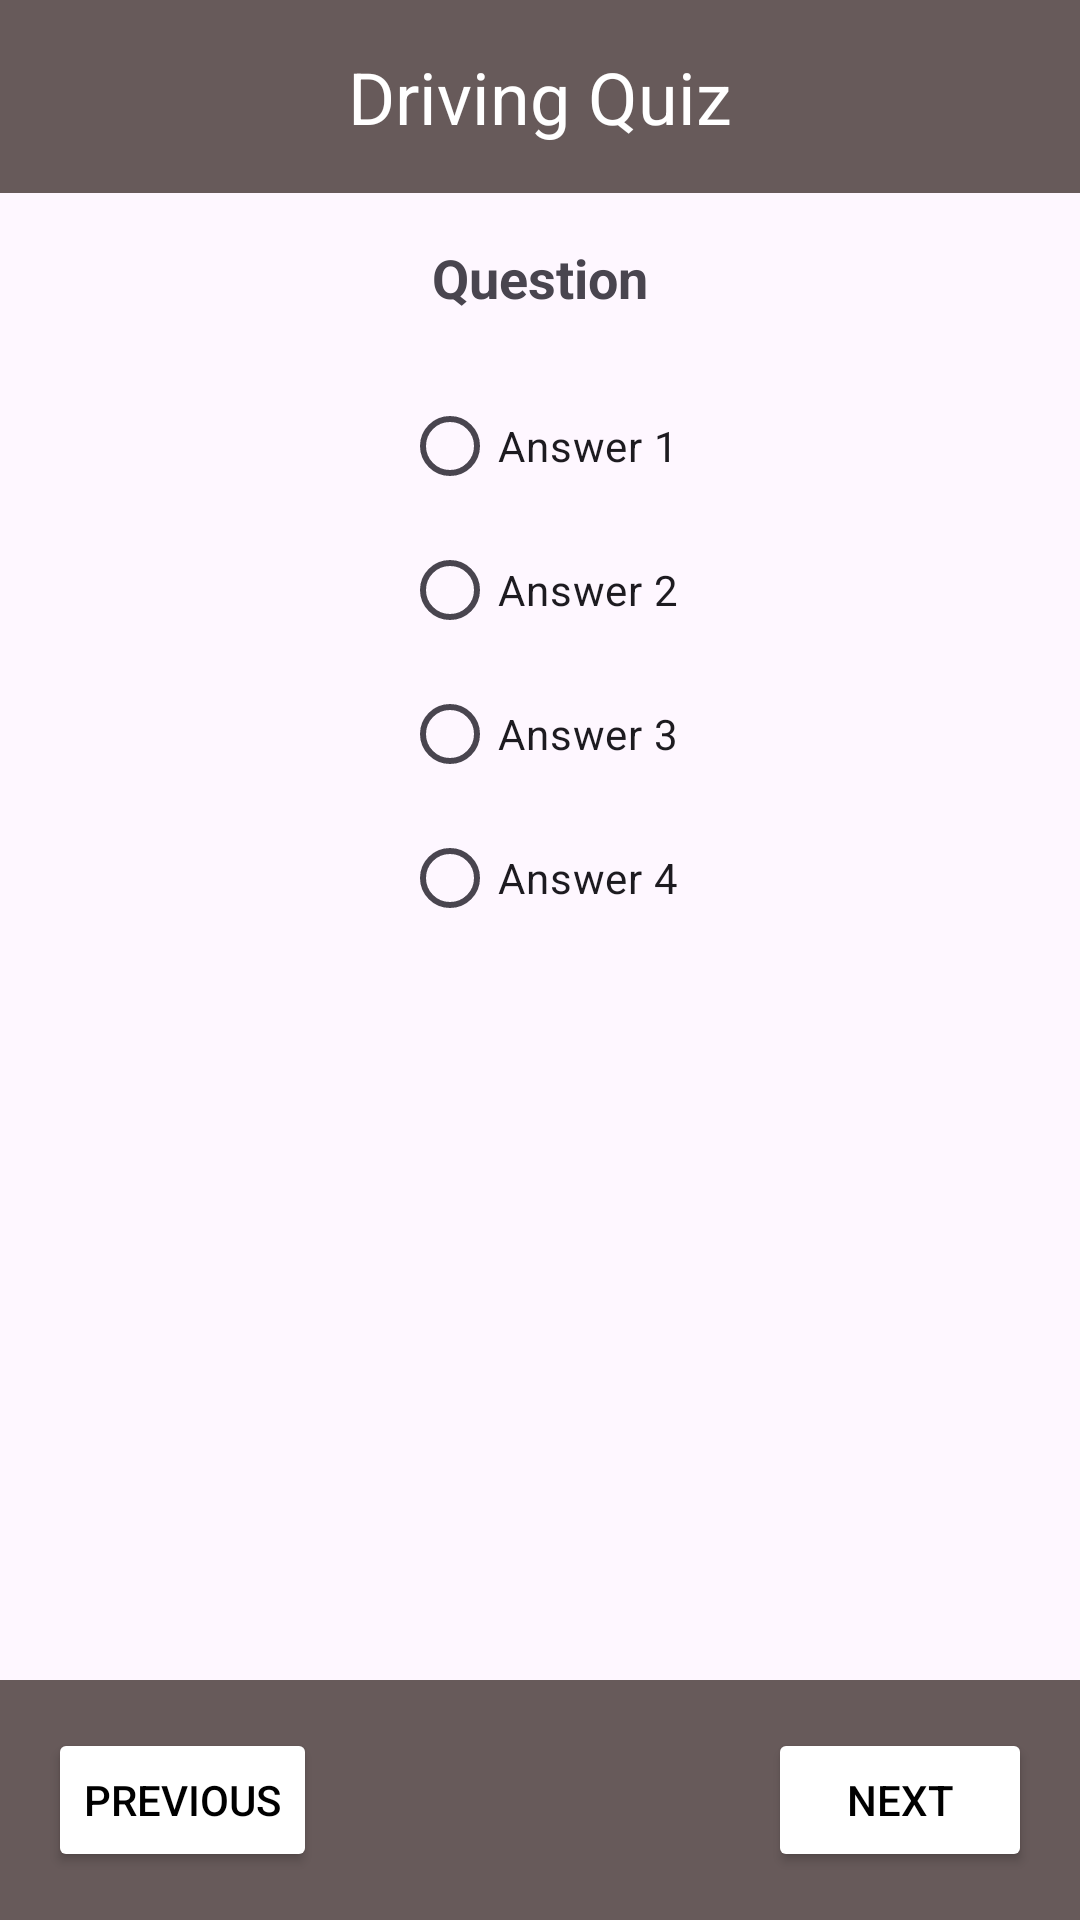

Here is an Android app screen rendered from its layout file. Give the layout XML and the strings, colors and styles it references.
<!-- AndroidManifest.xml: application theme Theme.MyApplication2 -->
<!-- res/layout/activity_easy.xml -->
<?xml version="1.0" encoding="utf-8"?>
<RelativeLayout xmlns:android="http://schemas.android.com/apk/res/android"
    xmlns:app="http://schemas.android.com/apk/res-auto"
    xmlns:tools="http://schemas.android.com/tools"
    android:layout_width="match_parent"
    android:layout_height="match_parent"
    tools:context=".quizzz.easy">


    <RelativeLayout
        android:id="@+id/header"
        android:layout_width="match_parent"
        android:layout_height="wrap_content"
        android:background="#675A5A"
        android:padding="16dp">

        <ViewFlipper
            android:id="@+id/headerFlipper"
            android:layout_width="wrap_content"
            android:layout_height="wrap_content"
            android:layout_centerHorizontal="true"
            android:inAnimation="@android:anim/slide_in_left"
            android:outAnimation="@android:anim/slide_out_right">

            <TextView
                android:id="@+id/headerTextView1"
                android:layout_width="wrap_content"
                android:layout_height="wrap_content"
                android:text="Driving Quiz"
                android:textSize="24sp"
                android:textColor="@android:color/white" />

            <TextView
                android:id="@+id/headerTextView2"
                android:layout_width="wrap_content"
                android:layout_height="wrap_content"
                android:text="Driving Quiz"
                android:textSize="24sp"
                android:textColor="@android:color/white" />

        </ViewFlipper>

    </RelativeLayout>


    
    <RelativeLayout
        android:layout_width="match_parent"
        android:layout_height="wrap_content"
        android:layout_below="@id/header"
        android:layout_margin="16dp">

        <TextView
            android:id="@+id/questionTextView"
            android:layout_width="wrap_content"
            android:layout_height="wrap_content"
            android:text="Question"
            android:textStyle="bold"
            android:textSize="18sp"
            android:layout_centerHorizontal="true" />

        <RadioGroup
            android:id="@+id/answersRadioGroup"
            android:layout_width="wrap_content"
            android:layout_height="wrap_content"
            android:layout_below="@id/questionTextView"
            android:layout_marginTop="20dp"
            android:layout_centerHorizontal="true">

            <RadioButton
                android:id="@+id/answer1"
                android:layout_width="wrap_content"
                android:layout_height="wrap_content"
                android:text="Answer 1" />

            <RadioButton
                android:id="@+id/answer2"
                android:layout_width="wrap_content"
                android:layout_height="wrap_content"
                android:text="Answer 2" />

            <RadioButton
                android:id="@+id/answer3"
                android:layout_width="wrap_content"
                android:layout_height="wrap_content"
                android:text="Answer 3" />

            <RadioButton
                android:id="@+id/answer4"
                android:layout_width="wrap_content"
                android:layout_height="wrap_content"
                android:text="Answer 4" />
        </RadioGroup>
    </RelativeLayout>

    
    <RelativeLayout
        android:id="@+id/footer"
        android:layout_width="match_parent"
        android:layout_height="wrap_content"
        android:layout_alignParentBottom="true"
        android:background="#675A5A"
        android:padding="16dp">

        <Button
            android:id="@+id/previousButton"
            android:layout_width="wrap_content"
            android:layout_height="wrap_content"
            android:text="Previous"

            android:layout_alignParentStart="true"
            android:layout_centerVertical="true"

            android:layout_marginEnd="20dp"
            android:textColor="@color/black"
            android:backgroundTint="@color/white" />

        <Button
            android:id="@+id/nextButton"
            android:layout_width="wrap_content"
            android:layout_height="wrap_content"
            android:layout_alignParentEnd="true"
            android:layout_centerInParent="true"
            android:layout_marginStart="20dp"
            android:textColor="@color/black"
            android:backgroundTint="@color/white"
            android:text="Next" />

        <Button
            android:id="@+id/submitButton"
            android:layout_width="wrap_content"
            android:layout_height="wrap_content"
            android:text="Submit"
            android:layout_alignParentEnd="true"
            android:layout_centerVertical="true"
            android:layout_marginStart="20dp"
            android:textColor="@color/black"
            android:backgroundTint="@color/white"
            android:visibility="gone" />

    </RelativeLayout>
</RelativeLayout>
<!-- resources referenced by this layout -->
<resources>
  <style name="Theme.MyApplication2" parent="Base.Theme.MyApplication2" />
  <style name="Base.Theme.MyApplication2" parent="Theme.Material3.DayNight.NoActionBar">
          
          
      </style>
  <!-- not gathered from this repository: default colours our renderer supplied (Android Studio template values) -->
  <color name="black">#FF000000</color>
  <color name="white">#FFFFFFFF</color>
</resources>
